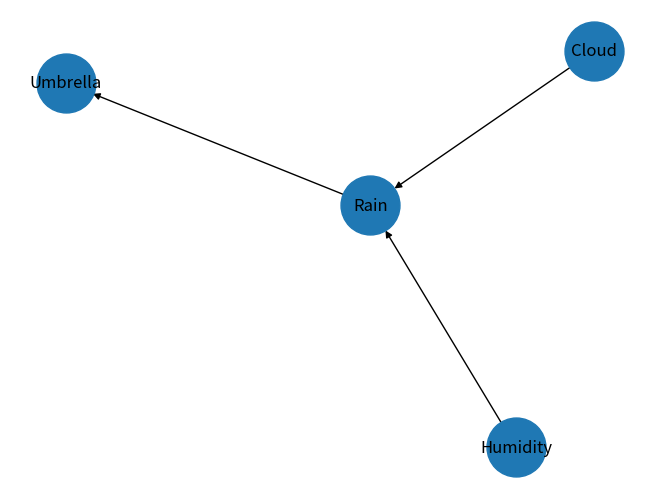

Source code (Python):
# Experiment 23 — Bayesian network weather decisions
import numpy as np
import matplotlib.pyplot as plt
rng = np.random.default_rng(42)
import networkx as nx
g=nx.DiGraph([('Cloud','Rain'),('Humidity','Rain'),('Rain','Umbrella')]); table=np.array([[.05,.25],[.6,.9]])
for c in [0,1]:
    for h in [0,1]: print('Cloud',c,'Humidity',h,'P(Rain)',table[c,h])
print('P(Umbrella|Rain)=0.95; P(Umbrella|No rain)=0.1'); nx.draw(g,nx.spring_layout(g,seed=42),with_labels=True,node_size=1800)
plt.tight_layout()
plt.show()
